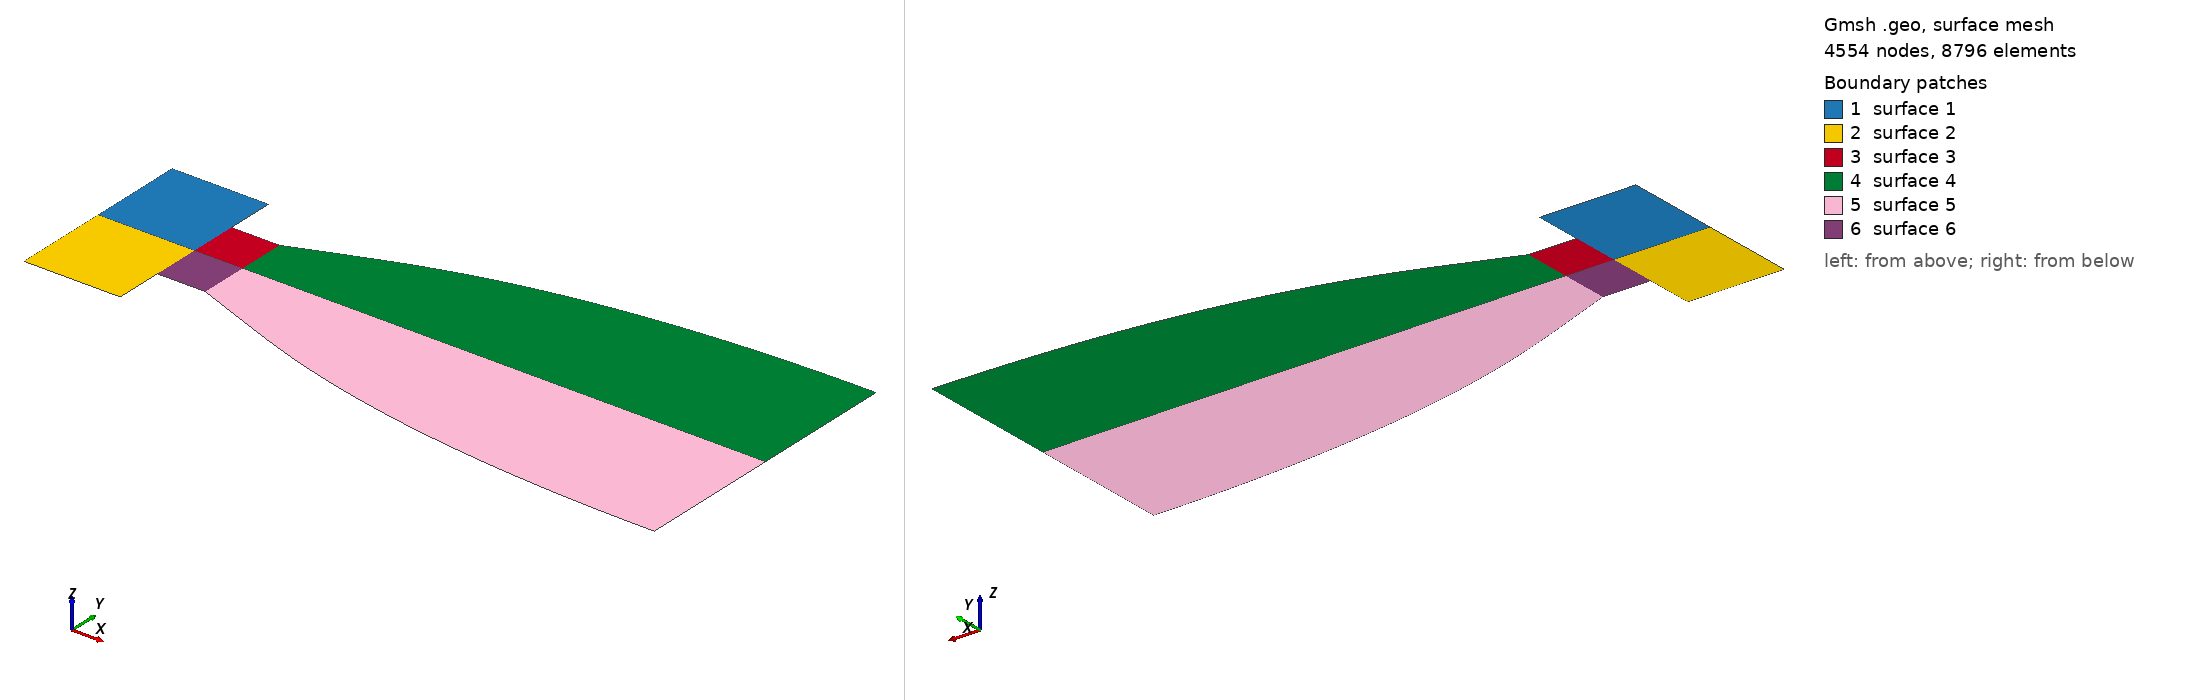

Gmsh geometry script, surface-meshed: 4554 nodes, 8796 surface elements. Boundary patches (legend numbers): 1 surface 1, 2 surface 2, 3 surface 3, 4 surface 4, 5 surface 5, 6 surface 6. Left view from above one corner, right view from below the opposite corner. The script declares no physical surfaces, so the legend lists its geometric surfaces. The drawing asked Gmsh for element sizes between 1% and 20% of the model's largest extent; the script's own settings can give other sizes.

=== Mesh_Sup.geo (drawn) ===
lcFine = 0.04;
lcFN = 0.08;
lcNF = 0.12;
lcNormal = 0.15;
Point(1) = {0, 1, 0, lcFine};
Point(2) = {0.451145, 1.17431, 0, lcFine};
Point(3) = {1.5374, 1.58609, 0, lcFine};
Point(4) = {1.84392, 1.69785, 0, lcFine};
Point(5) = {2.09192, 1.78471, 0, lcFine};
Point(6) = {2.31702, 1.86036, 0, lcFine};
Point(7) = {2.53868, 1.93173, 0, lcFine};
Point(8) = {2.75863, 1.99947, 0, lcFine};
Point(9) = {2.98017, 2.06463, 0, lcFine};
Point(10) = {3.20553, 2.12782, 0, lcFine};
Point(11) = {3.43637, 2.18938, 0, lcFine};
Point(12) = {3.67404, 2.24954, 0, lcFine};
Point(13) = {3.91967, 2.30841, 0, lcFine};
Point(14) = {4.17432, 2.36602, 0, lcFine};
Point(15) = {4.43896, 2.42236, 0, lcFine};
Point(16) = {4.71452, 2.47738, 0, lcFine};
Point(17) = {5.00193, 2.53097, 0, lcFine};
Point(18) = {5.30215, 2.58301, 0, lcFine};
Point(19) = {5.6161, 2.63333, 0, lcFine};
Point(20) = {5.9447, 2.68172, 0, lcFine};
Point(21) = {6.28903, 2.72796, 0, lcNormal};
Point(22) = {6.65014, 2.77179, 0, lcNormal};
Point(23) = {7.02916, 2.8129, 0, lcNormal};
Point(24) = {7.42641, 2.8509, 0, lcNormal};
Point(25) = {7.84468, 2.88554, 0, lcNormal};
Point(26) = {8.28457, 2.91635, 0, lcNormal};
Point(27) = {8.74748, 2.94286, 0, lcNormal};
Point(28) = {9.23488, 2.96457, 0, lcNormal};
Point(29) = {9.74835, 2.98089, 0, lcNormal};
Point(30) = {10.2896, 2.99121, 0, lcNormal};
Point(31) = {10.8604, 2.99484, 0, lcNormal};
Point(32) = {10.8604, 0, 0, lcNormal};
Point(33) = {0, 0, 0, lcFine};
Point(34) = {0, 1, 0, lcNormal};

// lc points on center line
Point(105) = {4, -0, 0, lcFine};
Point(106) = {7, 0, 0, lcFN};
Point(107) = {8.8, -0, 0, lcNF};
Point(108) = {2, -0, -0, lcFine};

// center line
Line(81) = {33, 108};
Line(82) = {108, 105};
Line(83) = {105, 106};
Line(84) = {106, 107};
Line(85) = {107, 32};

Line(1) = {1, 2};
Line(2) = {2, 3};
Line(3) = {3, 4};
Line(4) = {4, 5};
Line(5) = {5, 6};
Line(6) = {6, 7};
Line(7) = {7, 8};
Line(8) = {8, 9};
Line(9) = {9, 10};
Line(10) = {10, 11};
Line(11) = {11, 12};
Line(12) = {12, 13};
Line(13) = {13, 14};
Line(14) = {14, 15};
Line(15) = {15, 16};
Line(16) = {16, 17};
Line(17) = {17, 18};
Line(18) = {18, 19};
Line(19) = {19, 20};
Line(20) = {20, 21};
Line(21) = {21, 22};
Line(22) = {22, 23};
Line(23) = {23, 24};
Line(24) = {24, 25};
Line(25) = {25, 26};
Line(26) = {26, 27};
Line(27) = {27, 28};
Line(28) = {28, 29};
Line(29) = {29, 30};
Line(30) = {30, 31};
Line(31) = {31, 32};
//Line(32) = {32, 33};
Line(33) = {33, 34};
Line(34) = {34, 1};
//+
Point(35) = {-1, 1, 0, lcFine};
//+
Point(36) = {-1, 0, 0, lcFine};
//+
Point(37) = {-1, 2, 0, lcNormal};
//+
Point(38) = {-3, 2, 0, lcNormal};
//+
Point(39) = {-3, 0, 0, lcNormal};
//+
Line(35) = {1, 35};
//+
Line(36) = {35, 37};
//+
Line(37) = {37, 38};
//+
Line(38) = {38, 39};
//+
Line(39) = {39, 36};
//+
Line(40) = {36, 33};
//+
Line(41) = {35, 36};
//+
//Curve Loop(36) = {38, 39, -41, 36, 37};
//+
//Plane Surface(37) = {36};
//+
//Curve Loop(37) = {41, 40, 33, 34, 35};
//+
//Plane Surface(38) = {37};

Symmetry {0, 1, 0, 0} {
  Duplicata { Curve{38}; Point{38}; Point{39}; Point{37}; Point{35}; Point{36}; Curve{33}; Curve{1}; Point{33}; Point{1}; Point{2}; Point{3}; Point{4}; Curve{4}; Point{5}; Point{6}; Point{7}; Point{8}; Curve{8}; Point{9}; Point{10}; Point{11}; Point{12}; Point{13}; Point{14}; Point{15}; Point{16}; Point{17}; Point{18}; Curve{18}; Point{19}; Point{20}; Point{21}; Point{22}; Curve{23}; Point{23}; Point{24}; Point{25}; Point{26}; Point{27}; Point{28}; Point{29}; Point{30}; Point{31}; Point{32}; Curve{2}; Curve{31}; Curve{30}; Curve{29}; Curve{28}; Curve{27}; Curve{26}; Curve{25}; Curve{24}; Curve{22}; Curve{21}; Curve{20}; Curve{19}; Curve{17}; Curve{16}; Curve{15}; Curve{14}; Curve{13}; Curve{12}; Curve{11}; Curve{10}; Curve{9}; Curve{7}; Curve{6}; Curve{5}; Curve{3}; Curve{39}; Curve{37}; Curve{36}; Curve{41}; Curve{40}; Curve{35}; Point{106}; Point{107}; Point{108}; Curve{81}; Curve{82}; Curve{83}; Curve{84}; Curve{85}; }
}

//+
Characteristic Length {119} = lcFine;


//+
Curve Loop(1) = {37, 38, 39, -41, 36};
//+
Plane Surface(1) = {1};
//+
Curve Loop(2) = {86, 39, -122, 121, 120};
//+
Plane Surface(2) = {2};
//+
Curve Loop(3) = {35, 41, 40, 33};
//+
Plane Surface(3) = {3};
//+
Curve Loop(4) = {81, 82, 83, 84, 85, -31, -30, -29, -28, -27, -26, -25, -24, -23, -22, -21, -20, -19, -18, -17, -16, -15, -14, -13, -12, -11, -10, -9, -8, -7, -6, -5, -4, -3, -2, -1, -33};
//+
Plane Surface(4) = {4};
//+
Curve Loop(5) = {81, 82, 83, 84, 85, -94, -95, -96, -97, -98, -99, -100, -101, -92, -102, -103, -104, -105, -91, -106, -107, -108, -109, -110, -111, -112, -113, -114, -90, -115, -116, -117, -89, -118, -93, -88, -87};
//+
Plane Surface(5) = {5};
//+
Curve Loop(6) = {124, 122, 40, 87};
//+
Plane Surface(6) = {6};

//+
Physical Curve("walls") = {30, 29, 28, 27, 26, 25, 24, 22, 23, 21, 20, 19, 17, 18, 16, 15, 13, 12, 11, 10, 8, 6, 4, 2, 1, 35, 36, 37, 120, 121, 124, 88, 93, 118, 89, 117, 116, 115, 114, 90, 113, 112, 111, 110, 109, 108, 107, 106, 91, 105, 104, 103, 92, 102, 101, 100, 99, 98, 97, 96, 95, 3, 5, 7, 9, 14, 38, 86};
//+
Physical Curve("outlet") = {31, 94};
